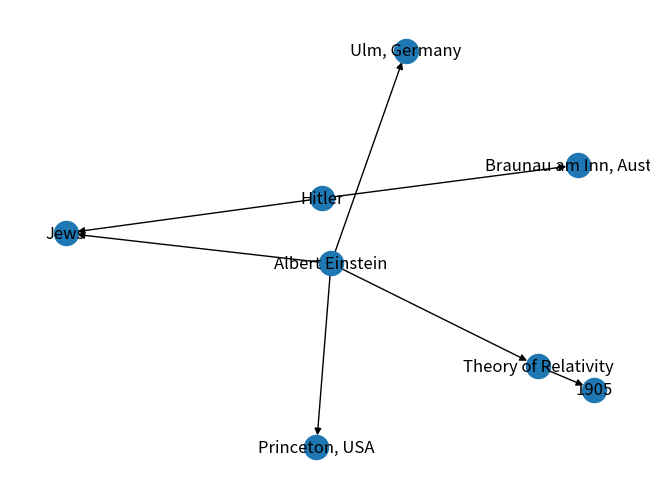

The script that saved this image:
import networkx as nx
import matplotlib.pyplot as plt

class KnowledgeGraph:
    def __init__(self):
        #It is important to use a directed graph (DiGraph) Albert -> Expert -> Phisicist is different from Physicist -> Expert -> Albert
        self.G = nx.DiGraph()

    def add_triplet(self, subject, relation, object):
        #Skip adding duplicate triplets:
        if self.G.has_edge(subject, object):
            if self.G[subject][object]['relation'] == relation:
                return # Skip adding this triplet as it already exists
        #Skip invalid triplets with same subject and object:
        if subject == object:
            return # Skip adding this triplet as it is invalid   
        self.G.add_edge(subject, object, relation=relation)

    def build_graph(self, triplets):
        for triplet in triplets:
            subject, relation, object = triplet
            self.add_triplet(subject, relation, object)
        return self.G
    
    def display_graph(self):
        nx.draw(self.G, with_labels=True)    
        plt.show()


#Create a dummy function to return a knowledge graph from a list of triplets:
def create_dummy_knowledge_graph():
    list_of_triplets = [
        ("Albert Einstein", "developed", "Theory of Relativity"),
        ("Albert Einstein", "born in", "Ulm, Germany"),
        ("Albert Einstein", "died in", "Princeton, USA"),
        ("Theory of Relativity", "published in", "1905"),
        ('Hitler', 'born in', 'Braunau am Inn, Austria'),
        ('Hitler', 'perscuted', 'Jews'),
        ('Albert Einstein', 'was', 'Jews'),
    ]
    KG = KnowledgeGraph()
    KG.build_graph(list_of_triplets)
    return KG


if __name__ == "__main__":
    #Example usage
    list_of_triplets = [
        ("Albert Einstein", "developed", "Theory of Relativity"),
        ("Albert Einstein", "born in", "Ulm, Germany"),
        ("Albert Einstein", "died in", "Princeton, USA"),
        ("Theory of Relativity", "published in", "1905"),
        ('Hitler', 'born in', 'Braunau am Inn, Austria'),
        ('Hitler', 'perscuted', 'Jews'),
        ('Albert Einstein', 'was', 'Jews'),
    ]
    KG = KnowledgeGraph()
    KG.build_graph(list_of_triplets)
    KG.display_graph()
